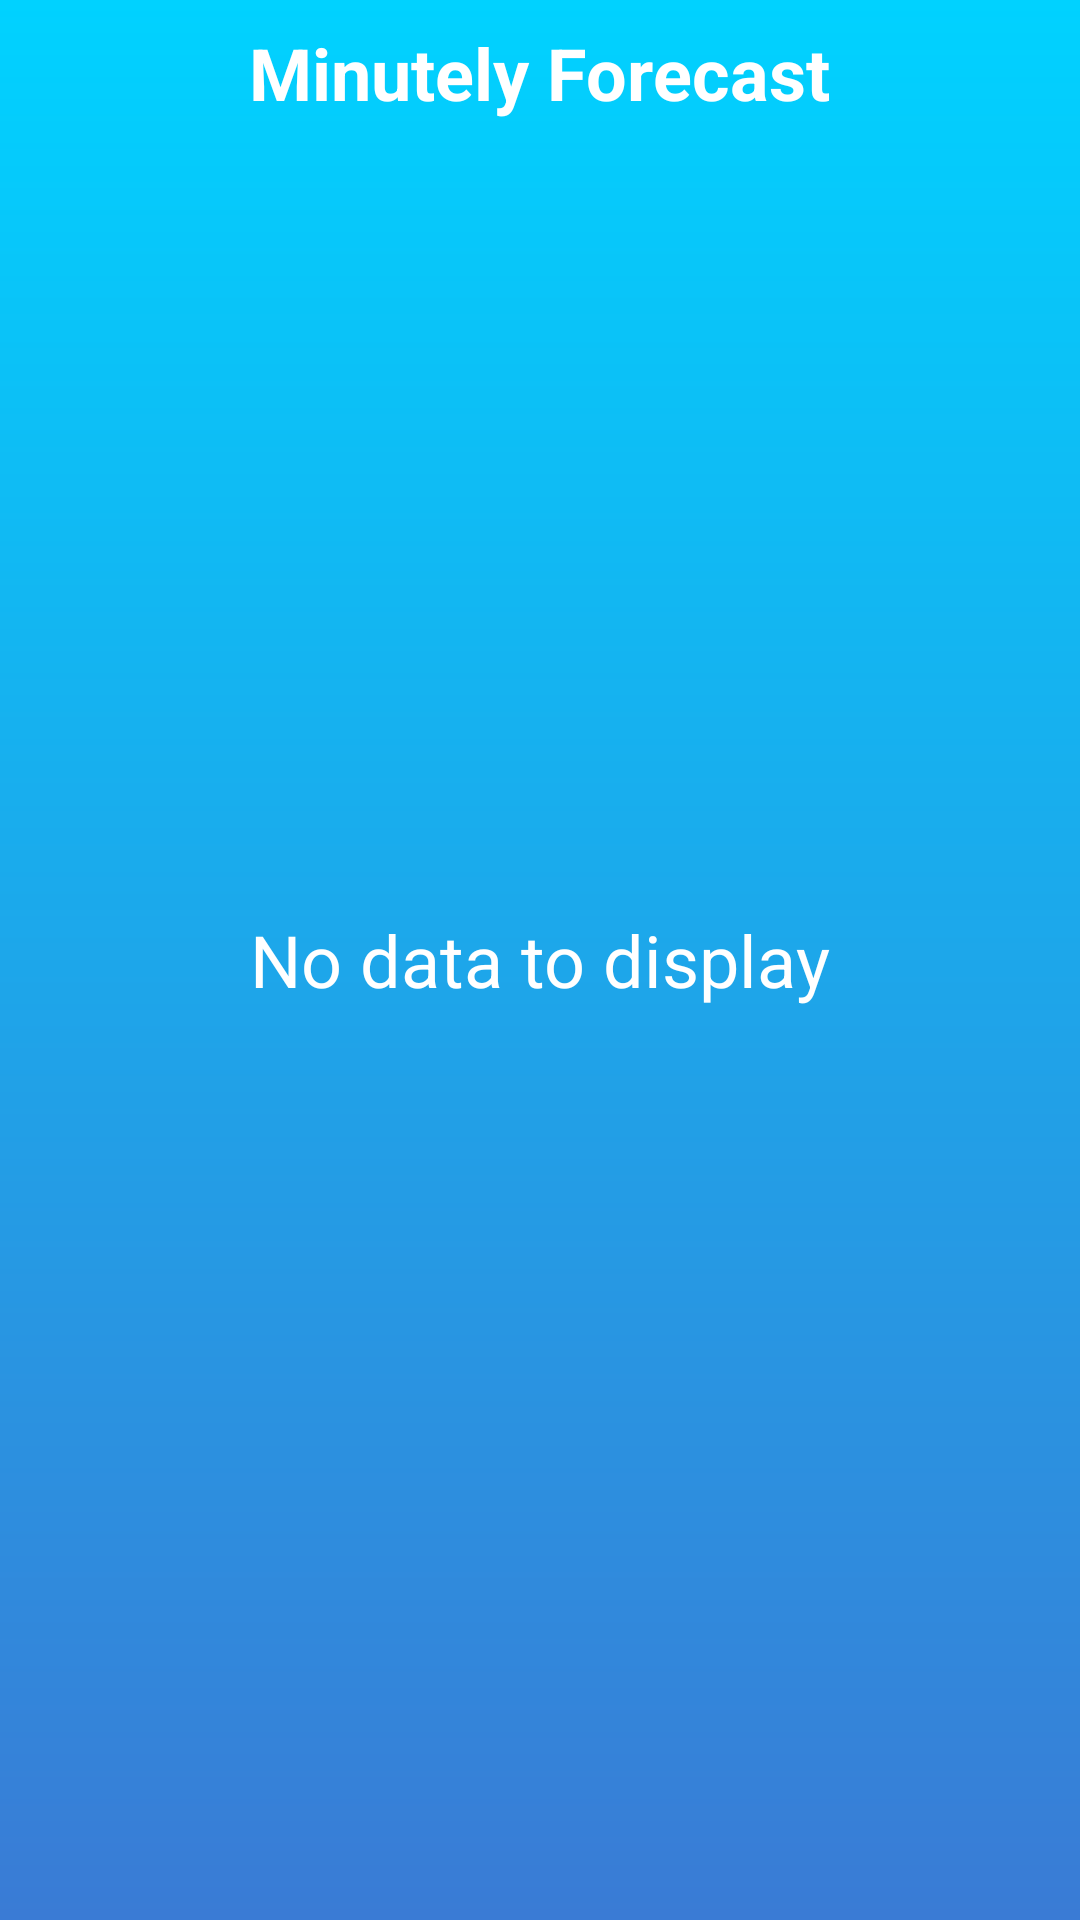

Layout XML and referenced resources for this Android screen:
<!-- AndroidManifest.xml: application theme AppTheme -->
<!-- res/layout/activity_minutely_weather.xml -->
<?xml version="1.0" encoding="utf-8"?>
<RelativeLayout
    xmlns:android="http://schemas.android.com/apk/res/android"
    xmlns:app="http://schemas.android.com/apk/res-auto"
    xmlns:tools="http://schemas.android.com/tools"
    android:layout_width="match_parent"
    android:layout_height="match_parent"
    tools:context="com.example.emlar.colorweather.MinutelyWeatherActivity"
    android:background="@drawable/bg_gradient_blue">

    <TextView
        android:id="@+id/MinutelyWeatherTitleTextView"
        style="@style/mainFont"
        android:layout_width="wrap_content"
        android:layout_height="wrap_content"
        android:layout_alignParentTop="true"
        android:layout_centerHorizontal="true"
        android:layout_marginTop="8dp"
        android:text="@string/minutely_forecast"
        android:textStyle="bold" />

    <android.support.v7.widget.RecyclerView
        android:id="@+id/minutelyRecyclerView"
        android:layout_width="match_parent"
        android:layout_height="match_parent"
        android:layout_below="@+id/MinutelyWeatherTitleTextView"
        android:layout_centerHorizontal="true"
        android:layout_marginTop="10dp">

    </android.support.v7.widget.RecyclerView>

    <TextView
        style="@style/mainFont"
        android:id="@+id/reciclerViewNoDataTextView"
        android:layout_width="wrap_content"
        android:layout_height="wrap_content"
        android:text="@string/no_data_to_display"
        android:layout_centerInParent="true"/>
</RelativeLayout>
<!-- resources referenced by this layout -->
<resources>
  <!-- drawable bg_gradient_blue (drawable) -->
  <?xml version="1.0" encoding="utf-8"?>
  <shape xmlns:android="http://schemas.android.com/apk/res/android">
      <gradient android:startColor="#00d2ff"
          android:endColor="#3A7BD5"
          android:angle="270"
          android:type="linear">></gradient>
  </shape>
  <string name="minutely_forecast">Minutely Forecast</string>
  <string name="no_data_to_display">No data to display</string>
  <style name="mainFont">
          <item name="android:textColor">#ffffff</item>
          <item name="android:fontFamily">sans-serif</item>
          <item name="android:textSize">24sp</item>
  
      </style>
</resources>
